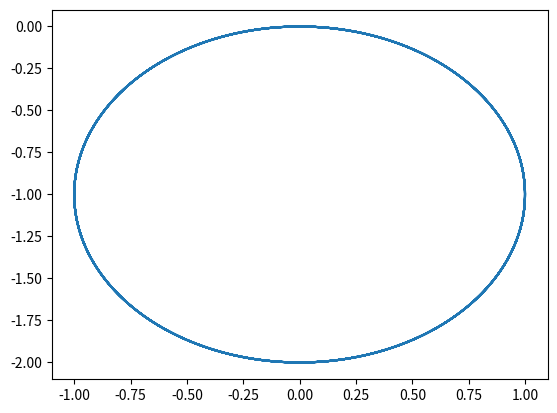
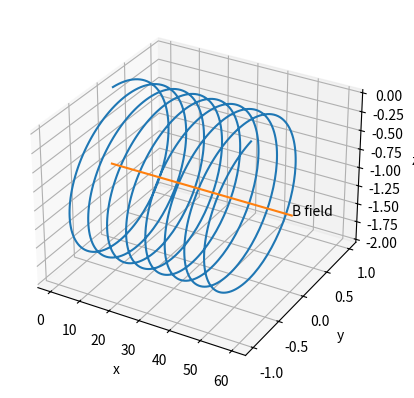

Reproduce these figures in Python, in order.
# imports
import numpy as np
import matplotlib.pyplot as plt
import matplotlib as mpl
from mpl_toolkits.mplot3d import Axes3D
from scipy.integrate import ode


def newton(t, Y, q, m, B):
    """Computes the derivative of the state vector y according to the equation of motion:
    Y is the state vector (x, y, z, u, v, w) === (position, velocity).
    returns dY/dt.
    """
    x, y, z = Y[0], Y[1], Y[2]
    u, v, w = Y[3], Y[4], Y[5]

    alpha = q / m * B
    return np.array([u, v, w, 0, alpha * w, -alpha * v])


r = ode(newton).set_integrator('dopri5')
t0 = 0
x0 = np.array([0, 0, 0])
v0 = np.array([1, 1, 0])
initial_conditions = np.concatenate((x0, v0))
r.set_initial_value(initial_conditions, t0).set_f_params(1.0, 1.0, 1.0)

positions = []
t1 = 50
dt = 0.05
while r.successful() and r.t < t1:
    r.integrate(r.t + dt)
    positions.append(r.y[:3])  # keeping only position, not velocity

positions = np.array(positions)

plt.plot(positions[:, 1], positions[:, 2])
plt.show()

fig = plt.figure()
ax = fig.add_subplot(111, projection='3d')
ax.plot3D(positions[:, 0], positions[:, 1], positions[:, 2])

B1 = np.array([x0[0], x0[1], -1])
B2 = np.array([60, 0, 0])
B_axis = np.vstack((B1, B1 + B2))
ax.plot3D(B_axis[:, 0],
          B_axis[:, 1],
          B_axis[:, 2])
plt.xlabel('x')
plt.ylabel('y')
ax.set_zlabel('z')
ax.text3D((B1 + B2)[0], (B1 + B2)[1], (B1 + B2)[2], "B field")
plt.show()
